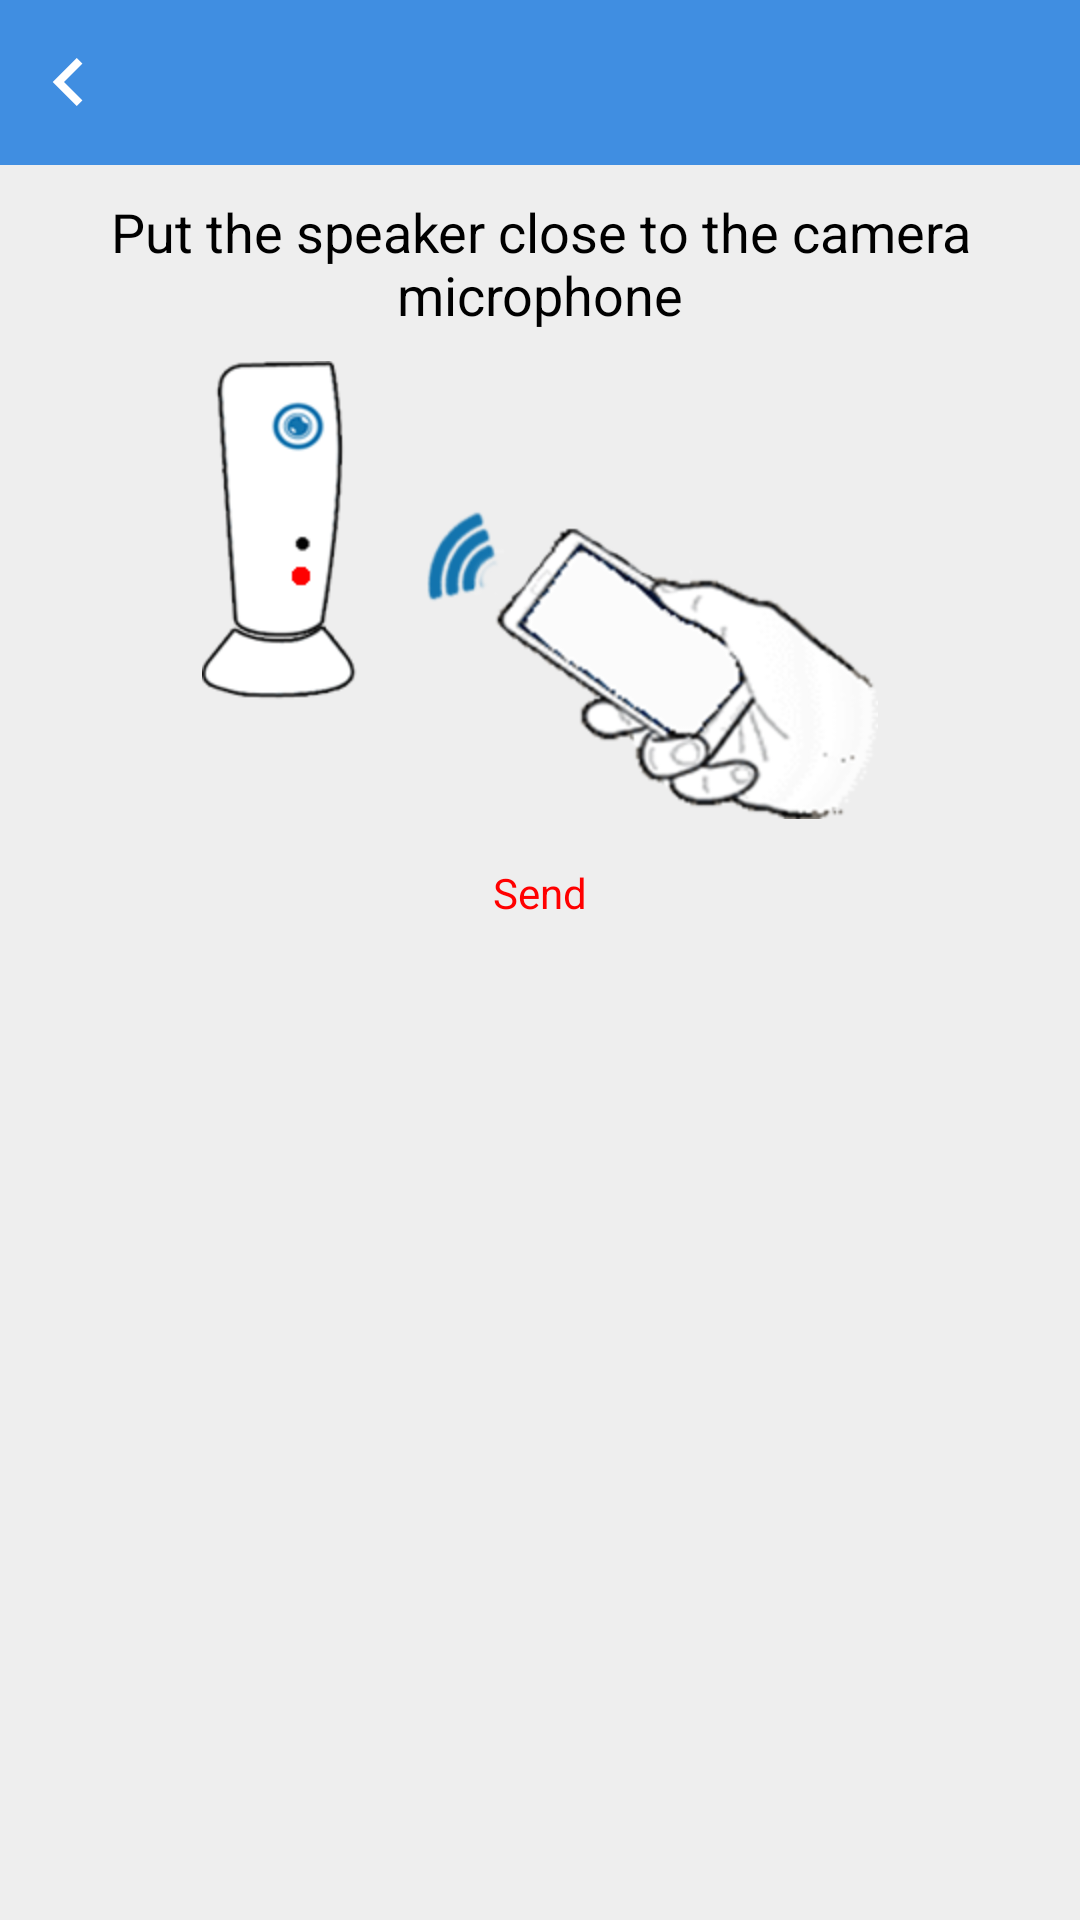

Reconstruct the res/layout file that produces this screen, plus the resources it refers to.
<!-- AndroidManifest.xml: application theme AppTheme -->
<!-- res/layout/send_wifi_config.xml -->
<?xml version="1.0" encoding="utf-8"?>
<LinearLayout xmlns:android="http://schemas.android.com/apk/res/android"
    android:layout_width="match_parent"
    android:layout_height="match_parent"
    android:orientation="vertical"
    android:background="@color/bg" >
    <FrameLayout
	    android:layout_width="fill_parent"
	    android:layout_height="55dip"
	    android:background="@color/title_blue" >
        <ImageButton
            android:id="@+id/ib_send_wifi_back"
            android:layout_width="wrap_content"
            android:layout_height="wrap_content"
            android:background="#00000000"
            android:src="@drawable/back_btn_selector"
            android:layout_gravity="left|center" />

    </FrameLayout>
    
    <TextView
        android:id="@+id/tv_send_wifi_tips"
        android:layout_width="match_parent"
        android:layout_height="wrap_content"
        android:layout_marginTop="10dip"
        android:layout_marginBottom="10dip"
        android:gravity="center"
        android:textSize="18sp"
        android:textColor="@color/black"
        android:text="@string/send_wifi_config_activity_tip" />

    <FrameLayout
        android:layout_width="match_parent"
        android:layout_height="wrap_content" >

        <ImageView
            android:id="@+id/iv_flash_background"
            android:layout_gravity="center"
            android:layout_width="wrap_content"
            android:layout_height="wrap_content"
            android:paddingLeft="10dip"
            android:paddingRight="10dip"
            android:src="@mipmap/wifi_background" />

        <ImageView
            android:id="@+id/iv_flash_background_red_light"
            android:layout_gravity="center"
            android:layout_width="wrap_content"
            android:layout_height="wrap_content"
            android:paddingLeft="10dip"
            android:paddingRight="10dip"
            android:src="@mipmap/wifi_background_red_light" />

    </FrameLayout>

   	<LinearLayout
        android:id="@+id/ll_send_wifi_success"
        android:layout_width="match_parent"
        android:layout_height="wrap_content"
        android:gravity="center" 
        android:visibility="gone"
        >

        <TextView
            android:layout_weight="1"
            android:layout_marginLeft="20dip"
            android:layout_width="80dip"
            android:layout_height="wrap_content"
            android:gravity="center"
            android:text="@string/send_wifi_config_activity_final_tips"
            android:textColor="@color/btn_green_color"
            android:textSize="18sp" />
        <FrameLayout
	        android:layout_width="wrap_content"
	        android:layout_height="wrap_content"
	        android:layout_weight="1" >

	        <ImageView
	            android:layout_width="wrap_content"
	            android:layout_height="wrap_content"
	            android:paddingLeft="10dip"
	            android:paddingRight="10dip"
	            android:src="@mipmap/flash_background2"
	             />
	        
	        <ImageView
	            android:layout_width="wrap_content"
	            android:layout_height="wrap_content"
	            android:paddingLeft="10dip"
	            android:paddingRight="10dip"
	            android:src="@mipmap/flash_background2_green_light"
	             />
		</FrameLayout>
    </LinearLayout>

    <LinearLayout
        android:layout_width="match_parent"
        android:layout_height="wrap_content" 
        android:layout_marginTop="10dip">

        <LinearLayout
            android:id="@+id/ll_ib_send_wifi"
            android:layout_width="wrap_content"
            android:layout_height="match_parent"
            android:orientation="vertical"
            android:layout_weight="1"
            android:gravity="center" >

            <ImageButton
                android:id="@+id/ib_send_wifi"
                android:layout_width="wrap_content"
                android:layout_height="wrap_content"
                android:background="#00000000"
                android:layout_marginBottom="5dip"
                android:src="@drawable/send_wifi_btn_selector" />

            <TextView
                android:id="@+id/tv_send_btn_tip"
                android:layout_width="wrap_content"
                android:layout_height="wrap_content"
                android:textColor="@color/red"
                android:text="@string/send_wifi_config_activity_btn_send" />

        </LinearLayout>

        <LinearLayout
            android:id="@+id/ll_ib_finish_set"
            android:layout_width="wrap_content"
            android:layout_height="match_parent"
            android:orientation="vertical"
            android:layout_weight="1"
            android:gravity="center"
            android:visibility="gone"  >

            <ImageButton
                android:id="@+id/ib_finish_set"
                android:layout_width="wrap_content"
                android:layout_height="wrap_content"
                android:background="#00000000"
                android:layout_marginBottom="5dip"
                android:src="@drawable/ok_btn_green_selector" />

            <TextView
                android:layout_width="wrap_content"
                android:layout_height="wrap_content"
                android:textColor="@color/btn_green_color"
                android:text="@string/send_wifi_config_activity_btn_send_finish" />

        </LinearLayout>

    </LinearLayout>

</LinearLayout>
<!-- resources referenced by this layout -->
<resources>
  <color name="bg">#eeeeee</color>
  <color name="black">#000000</color>
  <color name="btn_green_color">#26C023</color>
  <color name="red">#FF0000</color>
  <color name="title_blue">#408EE1</color>
  <!-- drawable back_btn_selector (drawable) -->
  <?xml version="1.0" encoding="utf-8"?>
  <selector
      xmlns:android="http://schemas.android.com/apk/res/android">
      <item android:state_pressed="true"  android:drawable="@mipmap/browse_back_on" />
      <item android:state_focused="true" android:drawable="@mipmap/browse_back_on" />
      <item android:drawable="@mipmap/browse_back" />
  </selector>
  <!-- drawable ok_btn_green_selector (drawable) -->
  <?xml version="1.0" encoding="utf-8"?>
  <selector
      xmlns:android="http://schemas.android.com/apk/res/android">
      <item android:state_pressed="true"  android:drawable="@mipmap/ok_hightlight_green" />
      <item android:state_focused="true" android:drawable="@mipmap/ok_hightlight_green" />
      <item android:drawable="@mipmap/ok_default_green" />
  </selector>
  <!-- mipmap flash_background2: png bitmap (mipmap-hdpi, 13828 bytes) -->
  <!-- mipmap flash_background2_green_light: png bitmap (mipmap-hdpi, 3225 bytes) -->
  <!-- mipmap wifi_background: png bitmap (mipmap-hdpi, 43150 bytes) -->
  <!-- mipmap wifi_background_red_light: png bitmap (mipmap-hdpi, 3457 bytes) -->
  <string name="send_wifi_config_activity_btn_send">Send</string>
  <string name="send_wifi_config_activity_btn_send_finish">Click when the light turn green</string>
  <string name="send_wifi_config_activity_final_tips">Success if power light turn green! Or try again</string>
  <string name="send_wifi_config_activity_tip">Put the speaker close to the camera microphone</string>
  <style name="AppTheme" parent="AppBaseTheme">
          
      </style>
  <style name="AppBaseTheme" parent="android:Theme.Light">
          
      </style>
</resources>
